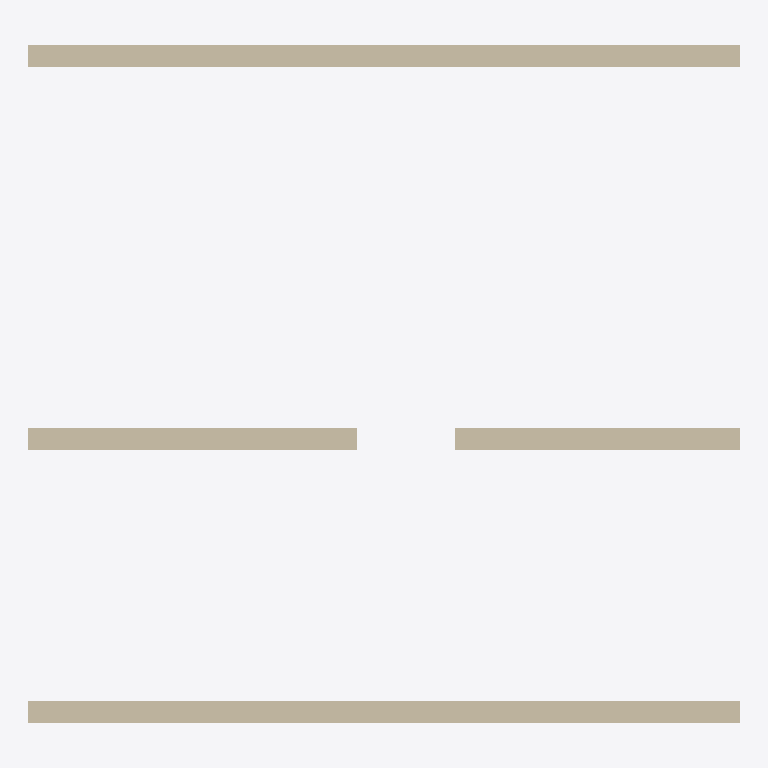
Plan cut of the same IFC building model at storey 'L1' (level 0.00 m, cut at 1.40 m), seen from above with north up, elements coloured by IFC class: 3 walls (beige). Cut surfaces are drawn darker.
Extent 6.5 m × 6.2 m × 6.1 m (x, y, z). Storeys (2): L1 at 0.00 m; L2 at 3.00 m. Elements (3): 3 IfcWallStandardCase.

HEADER;
FILE_DESCRIPTION(('ViewDefinition [CoordinationView_V2.0]','RevitIdentifiers [ContentGUID: cbb0ae2e-6350-4225-8ca4-af668662c38d, VersionGUID: e26bf04c-6613-425a-b0b9-6812396789e2, NumberOfSaves: 23]','CoordinateReference [CoordinateBase: Shared Coordinates]'),'2;1');
FILE_NAME('01_003.ifc','2026-01-06T11:56:03+01:00',(''),(''),'ODA SDAI 24.6','Autodesk Revit 24.3.30.11 (ENU) - IFC 24.3.30.11','');
FILE_SCHEMA(('IFC2X3'));
ENDSEC;
DATA;
#27=IFCPROJECT('3BiAukOr129OoahsPvdJnz',#18,'Project Number',$,$,'Project Name','Project Status',(#22),#170);
#42=IFCSITE('3BiAukOr129OoahsPvdJn$',#18,'Default',$,$,#41,$,$,.ELEMENT.,(42,21,31,401672),(-71,-3,-24,-345703),0.0,$,$);
#32=IFCBUILDING('3BiAukOr129OoahsPvdJny',#18,'Building Name',$,$,#30,$,'Building Name',.ELEMENT.,$,$,#31);
#35=IFCBUILDINGSTOREY('2JF4e6axWHqu3u0C1FZlmi',#18,'L1',$,'Level:8mm Head',#34,$,'L1',.ELEMENT.,0.0);
#39=IFCBUILDINGSTOREY('1ZGO8hrFCHqw0v0026FpFv',#18,'L2',$,'Level:8mm Head',#38,$,'L2',.ELEMENT.,3000.0);
#106=IFCWALLSTANDARDCASE('3YQ$1CPXD2Mh2vQ18vV$iC',#18,'Basic Wall:Generic - 200mm:1602286',$,'Basic Wall:Generic - 200mm',#94,#105,'1602286');
#129=IFCWALLSTANDARDCASE('3YQ$1CPXD2Mh2vQ18vV$hw',#18,'Basic Wall:Generic - 200mm:1602328',$,'Basic Wall:Generic - 200mm',#117,#128,'1602328');
#68=IFCWALLSTANDARDCASE('3YQ$1CPXD2Mh2vQ18vV$ig',#18,'Basic Wall:Generic - 200mm:1602248',$,'Basic Wall:Generic - 200mm',#51,#67,'1602248');
ENDSEC;
